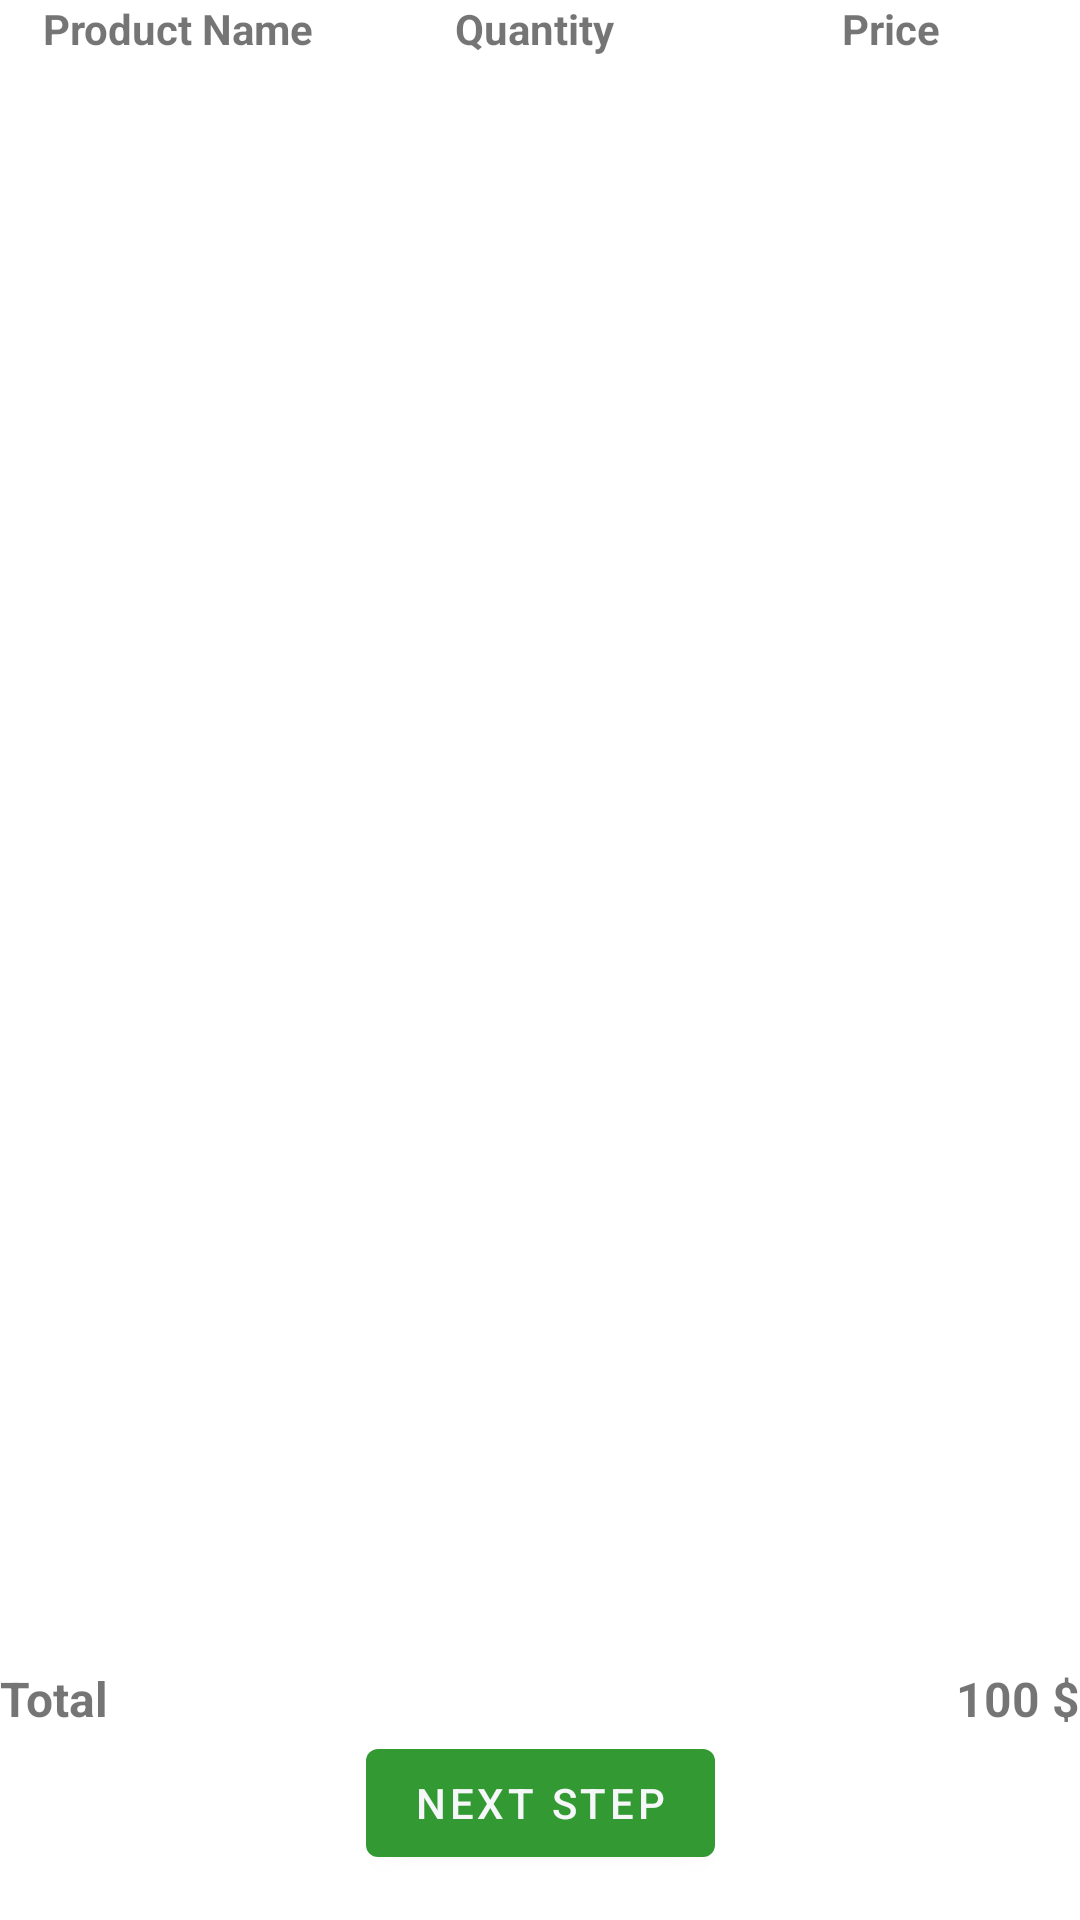

Layout XML and referenced resources for this Android screen:
<!-- AndroidManifest.xml: application theme Theme.GroceryGo -->
<!-- res/layout/fragment_orders.xml -->
<?xml version="1.0" encoding="utf-8"?>
<androidx.constraintlayout.widget.ConstraintLayout
    xmlns:android="http://schemas.android.com/apk/res/android"
    xmlns:app="http://schemas.android.com/apk/res-auto"
    xmlns:tools="http://schemas.android.com/tools"
    android:layout_width="match_parent"
    android:layout_height="match_parent"
    tools:context=".ui.orders.OrdersFragment">


    <TextView
        android:id="@+id/textView3"
        android:layout_width="0dp"
        android:layout_height="wrap_content"
        android:gravity="center"
        android:text="Product Name"
        android:textStyle="bold"
        app:layout_constraintStart_toStartOf="parent"
        app:layout_constraintTop_toTopOf="parent"
        app:layout_constraintWidth_percent="0.33" />


    <TextView
        android:id="@+id/textView5"
        android:layout_width="0dp"

        android:layout_height="wrap_content"
        android:gravity="center"
        android:text="Quantity"
        android:textStyle="bold"
        app:layout_constraintStart_toEndOf="@+id/textView3"
        app:layout_constraintTop_toTopOf="parent"
        app:layout_constraintWidth_percent="0.33" />

    <TextView
        android:id="@+id/textView4"
        android:layout_width="0dp"
        android:layout_height="wrap_content"
        android:gravity="center"
        android:text="Price"
        android:textStyle="bold"
        app:layout_constraintStart_toEndOf="@+id/textView5"
        app:layout_constraintTop_toTopOf="parent"

        app:layout_constraintWidth_percent="0.33" />

    <androidx.recyclerview.widget.RecyclerView
        android:id="@+id/rv_order_from_cart"
        android:layout_width="0dp"
        android:layout_height="0dp"
        app:layout_constraintBottom_toTopOf="@+id/textView2"
        app:layout_constraintEnd_toEndOf="parent"
        app:layout_constraintStart_toStartOf="parent"
        app:layout_constraintTop_toBottomOf="@+id/textView5" />

    <TextView
        android:id="@+id/textView2"
        android:layout_width="wrap_content"
        android:layout_height="wrap_content"
        android:text="Total"
        android:textSize="16sp"
        android:textStyle="bold"
        app:layout_constraintBottom_toTopOf="@+id/materialButton2"
        app:layout_constraintStart_toStartOf="parent" />

    <TextView
        android:id="@+id/tv_total"
        android:layout_width="wrap_content"
        android:layout_height="wrap_content"
        android:text="100 $"
        android:textSize="16sp"
        android:textStyle="bold"
        app:layout_constraintBottom_toTopOf="@+id/materialButton2"
        app:layout_constraintEnd_toEndOf="parent" />


    <com.google.android.material.button.MaterialButton
        android:id="@+id/materialButton2"
        android:layout_width="wrap_content"
        android:layout_height="wrap_content"
        android:layout_marginBottom="15dp"
        android:text="Next Step"
        app:layout_constraintBottom_toBottomOf="parent"
        app:layout_constraintEnd_toEndOf="parent"
        app:layout_constraintStart_toStartOf="parent" />


    <ProgressBar
        android:id="@+id/pr"
        android:layout_width="wrap_content"
        android:visibility="gone"
        android:layout_height="wrap_content"
        app:layout_constraintBottom_toBottomOf="parent"
        app:layout_constraintEnd_toEndOf="parent"
        app:layout_constraintStart_toStartOf="parent"
        app:layout_constraintTop_toTopOf="parent" />

</androidx.constraintlayout.widget.ConstraintLayout>
<!-- resources referenced by this layout -->
<resources>
  <style name="Theme.GroceryGo" parent="Theme.MaterialComponents.DayNight.NoActionBar">
          
          <item name="colorPrimary">@color/purple_500</item>
          <item name="colorPrimaryVariant">@color/purple_700</item>
          <item name="colorOnPrimary">@color/white</item>
          
          <item name="colorSecondary">@color/teal_200</item>
          <item name="colorSecondaryVariant">@color/teal_700</item>
          <item name="colorOnSecondary">@color/purple_700</item>
          <item name="colorOnSurface">@color/white</item>
          
          <item name="android:statusBarColor">@color/white</item>
          <item name="android:windowLightStatusBar">true</item>
          
      </style>
  <color name="purple_500">#339933</color>
  <color name="purple_700">#339933</color>
  <color name="white">#F6F7F9</color>
  <color name="teal_200">#FF03DAC5</color>
  <color name="teal_700">#339933</color>
</resources>
